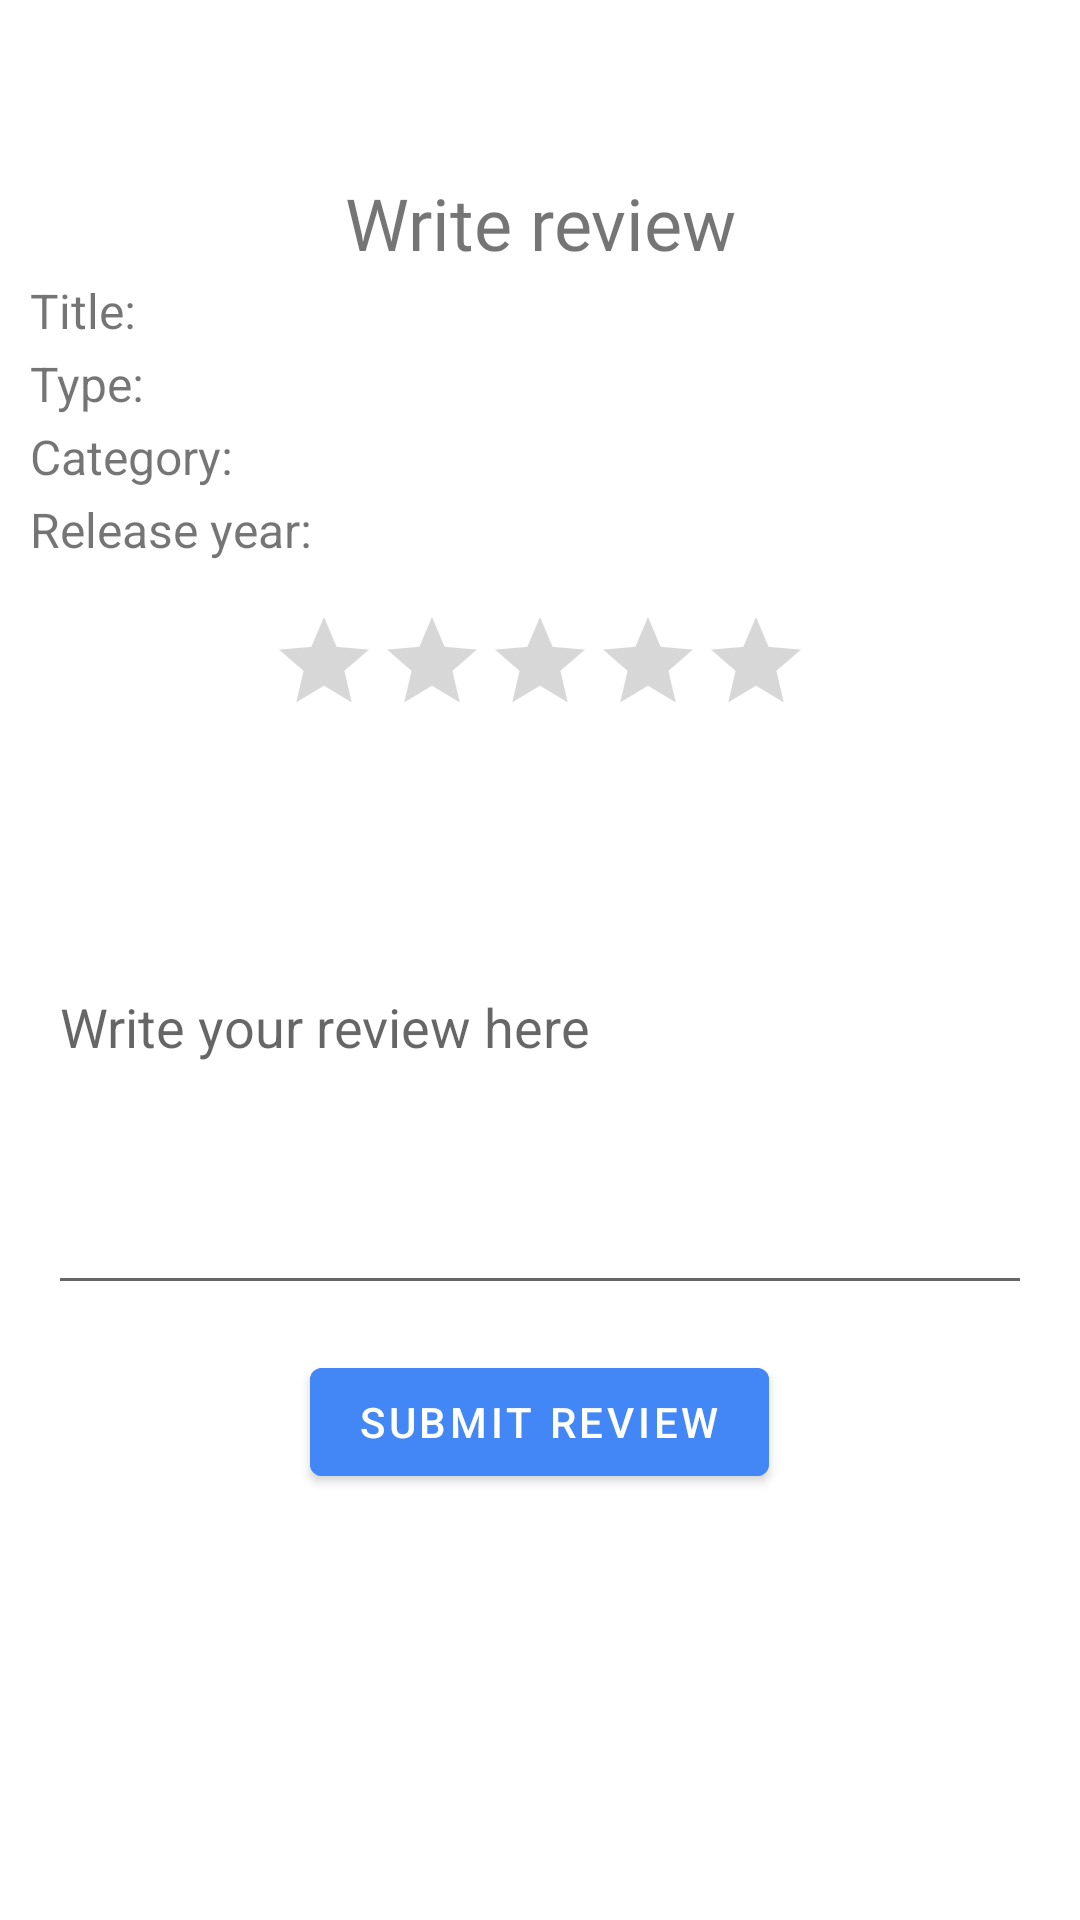

This screen was rendered from an Android layout file. Write that file and the resources it references.
<!-- AndroidManifest.xml: application theme Theme.MaterialComponents.DayNight.NoActionBar -->
<!-- res/layout/write_review_activity.xml -->
<?xml version="1.0" encoding="utf-8"?>
<LinearLayout xmlns:android="http://schemas.android.com/apk/res/android"
    xmlns:tools="http://schemas.android.com/tools"
    android:layout_width="fill_parent"
    android:layout_height="fill_parent"
    android:orientation="vertical" >
    <ScrollView
        android:layout_width="match_parent"
        android:layout_height="match_parent">
    <LinearLayout
        android:layout_width="match_parent"
        android:layout_height="match_parent"
        android:orientation="vertical">
    <com.google.android.material.button.MaterialButton
        android:layout_width="wrap_content"
        android:layout_height="wrap_content"
        android:id="@+id/btn_back_write_review"
        style="@style/Widget.MaterialComponents.Button.TextButton"
        android:drawableLeft="@drawable/back"/>
    <LinearLayout
        android:layout_width="match_parent"
        android:layout_height="wrap_content"
        android:orientation="vertical"
        android:layout_marginLeft="10dp"
        android:layout_marginRight="10dp"
        android:layout_marginTop="10dp"
        android:layout_marginBottom="5dp">
        <TextView
            android:layout_width="wrap_content"
            android:layout_height="wrap_content"
            android:text="@string/title_review"
            android:fontFamily="@font/poppins_regular"
            android:textSize="24sp"
            android:layout_gravity="center"
            android:textAlignment="center"/>
    <LinearLayout
        android:layout_width="match_parent"
        android:layout_height="wrap_content"
        android:orientation="horizontal"
        >
        <TextView
            android:layout_width="wrap_content"
            android:layout_height="wrap_content"
            android:textSize="16sp"
            android:text="@string/title_entertaiment"/>

        <TextView
            android:id="@+id/txt_name_entertaiment_review"
            android:layout_width="wrap_content"
            android:layout_height="wrap_content"
            android:layout_marginStart="10dp"
            android:textSize="18sp"
            android:textStyle="bold" />
    </LinearLayout>

    <LinearLayout
        android:layout_width="match_parent"
        android:layout_height="wrap_content"
        android:orientation="horizontal"
        >
        <TextView
            android:layout_width="wrap_content"
            android:layout_height="wrap_content"
            android:textSize="16sp"
            android:text="@string/type_entertaiment"/>

        <TextView
            android:id="@+id/txt_type_entertaiment_review"
            android:layout_width="wrap_content"
            android:layout_height="wrap_content"
            android:layout_marginStart="10dp"
            android:textSize="18sp"
            android:textStyle="bold" />
    </LinearLayout>

    <LinearLayout
        android:layout_width="match_parent"
        android:layout_height="wrap_content"
        android:orientation="horizontal"
        >
        <TextView
            android:layout_width="wrap_content"
            android:layout_height="wrap_content"
            android:textSize="16sp"
            android:text="@string/category_entertaiment"/>

        <TextView
            android:id="@+id/txt_category_entertaiment_review"
            android:layout_width="wrap_content"
            android:layout_marginStart="10dp"
            android:layout_height="wrap_content"
            android:textSize="18sp"
            android:textStyle="bold" />
    </LinearLayout>
    <LinearLayout
        android:layout_width="match_parent"
        android:layout_height="wrap_content"
        android:orientation="horizontal"
        >
        <TextView
            android:layout_width="wrap_content"
            android:layout_height="wrap_content"
            android:textSize="16sp"
            android:text="@string/release_year_entertainment"/>

        <TextView
            android:layout_marginStart="10dp"
            android:id="@+id/txt_year_entertaiment_review"
            android:layout_width="wrap_content"
            android:layout_height="wrap_content"
            android:textSize="18sp"
            android:textStyle="bold" />
    </LinearLayout>

</LinearLayout>

    <RatingBar
        android:id="@+id/rating_review"
        style="?android:attr/ratingBarStyleIndicator"
        android:layout_width="wrap_content"
        android:layout_height="wrap_content"
        android:layout_marginTop="10dp"
        android:layout_gravity="center"
        android:isIndicator="false"
        android:numStars="5"
        android:stepSize="0.5"
        />

    <EditText
        android:id="@+id/txt_description_review"
        android:inputType="textMultiLine"
        android:lines="8"
        android:hint="@string/message_review_hint"
        android:layout_height="wrap_content"
        android:layout_width="fill_parent"
        android:layout_marginRight="16dp"
        android:layout_marginTop="8dp"
        android:layout_marginLeft="16dp"
        android:scrollbars="vertical"/>

    <com.google.android.material.button.MaterialButton
        android:id="@+id/btn_submit_review"
        android:layout_width="wrap_content"
        android:layout_height="wrap_content"
        android:backgroundTint="@color/blue"
        android:text="@string/submit_review"
        android:layout_marginTop="15dp"
        android:layout_gravity="center"
    />
</LinearLayout>
</ScrollView>

</LinearLayout>
<!-- resources referenced by this layout -->
<resources>
  <color name="blue">#4287f5</color>
  <string name="category_entertaiment">Category: </string>
  <string name="message_review_hint">Write your review here</string>
  <string name="release_year_entertainment">Release year: </string>
  <string name="submit_review">Submit review</string>
  <string name="title_entertaiment">Title: </string>
  <string name="title_review">Write review</string>
  <string name="type_entertaiment">Type: </string>
</resources>
